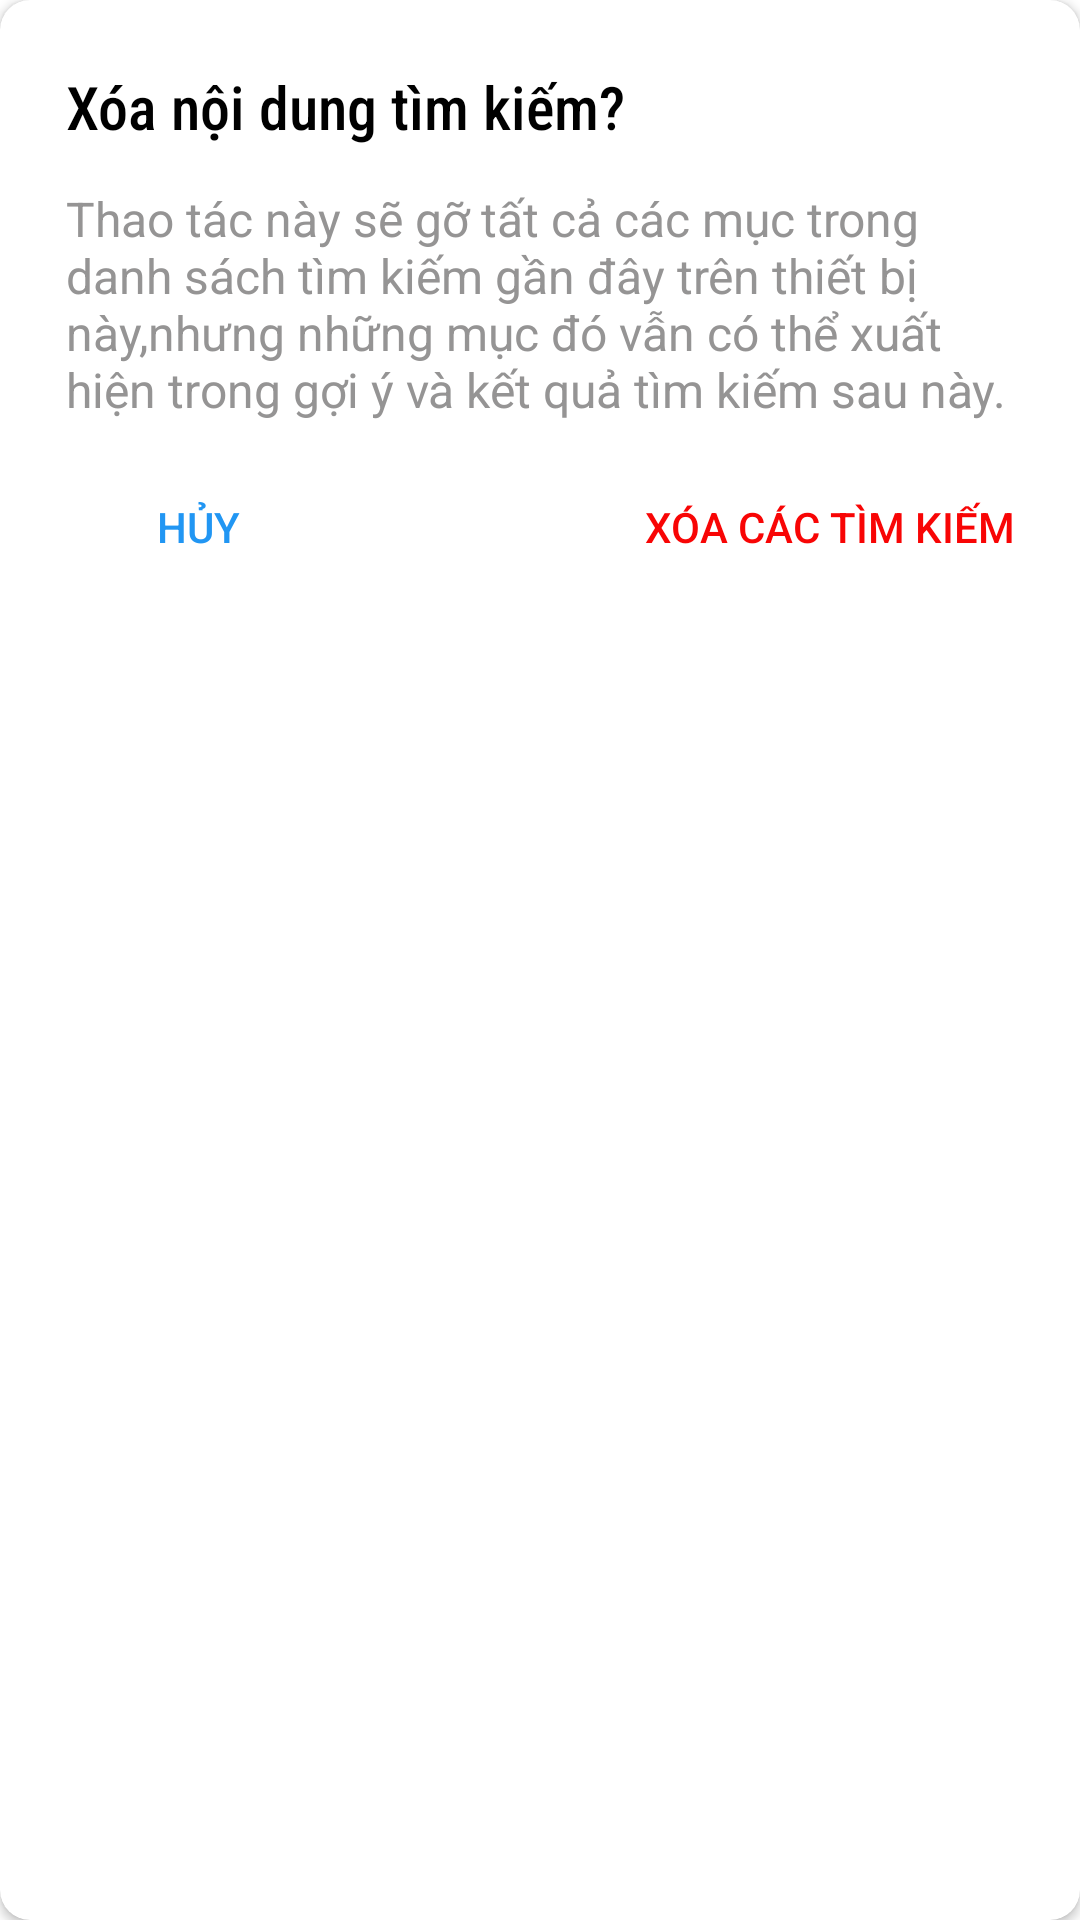

Reconstruct the res/layout file that produces this screen, plus the resources it refers to.
<!-- AndroidManifest.xml: fallback theme Theme.MaterialComponents.DayNight.NoActionBar -->
<!-- res/layout/dialog.xml -->
<?xml version="1.0" encoding="utf-8"?>
<androidx.cardview.widget.CardView
    android:layout_width="match_parent"
    android:layout_height="wrap_content"
    xmlns:app="http://schemas.android.com/apk/res-auto"
     xmlns:android="http://schemas.android.com/apk/res/android"
    app:cardCornerRadius="10dp">
    <LinearLayout
        android:layout_width="match_parent"
        android:layout_height="wrap_content"
        android:orientation="vertical"
        android:padding="22dp">
        android:textStyle="bold"
        <TextView

            android:layout_width="match_parent"
            android:layout_height="wrap_content"
            android:text="Xóa nội dung tìm kiếm?"
             android:textSize="20dp"
            android:fontFamily="sans-serif-condensed-medium"
             android:textColor="@color/black"

            />
        <TextView
 android:layout_marginTop="13dp"
            android:textSize="16sp"
            android:textColor="#959494"
            android:layout_width="match_parent"
            android:layout_height="wrap_content"
            android:text="Thao tác này sẽ gỡ tất cả các mục trong danh sách tìm kiếm gần đây trên thiết bị này,nhưng những mục đó vẫn có thể xuất hiện trong gợi ý và kết quả tìm kiếm sau này."
            />
        <RelativeLayout
            android:layout_width="match_parent"
            android:layout_height="wrap_content"
             >

            <Button
                android:id="@+id/btnHuy"
                android:layout_width="wrap_content"
                android:layout_height="30dp"
                android:background="@null"
                android:fontFamily="sans-serif-medium"
                android:foreground="?attr/selectableItemBackground"
                android:text="Hủy"
                android:layout_marginTop="20dp"

                android:textColor="@color/purple_500" />

            <Button
                android:id="@+id/btnXoa"
                android:layout_width="wrap_content"
                android:layout_height="30dp"
                android:layout_alignParentRight="true"
                android:background="@null"
                android:fontFamily="sans-serif-medium"
                android:foreground="?attr/selectableItemBackground"
android:layout_marginTop="20dp"
                android:text="Xóa các tìm kiếm"
                android:textColor="#F80505" />
            >
        </RelativeLayout>
    </LinearLayout>
</androidx.cardview.widget.CardView>
<!-- resources referenced by this layout -->
<resources>
  <color name="black">#FF000000</color>
  <color name="purple_500">#2196F3</color>
</resources>
